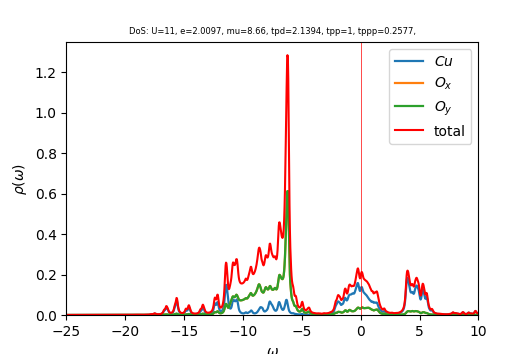

The data file committed next to this chart (first rows):
w	up_1	up_2	up_3	cumul_up_1	cumul_up_2	cumul_up_3	
-25	9.66165e-05	0.0001045	0.0001045	0	0	0
-24.96	9.73677e-05	0.0001049	0.0001049	3.41128e-06	3.67532e-06	3.67533e-06
-24.93	9.82352e-05	0.0001054	0.0001054	6.85295e-06	7.3666e-06	7.36661e-06
-24.89	9.92797e-05	0.0001058	0.0001058	1.03312e-05	1.10741e-05	1.10741e-05
-24.86	0.0001006	0.0001063	0.0001063	1.38554e-05	1.47983e-05	1.47983e-05
-24.82	0.0001022	0.0001068	0.0001068	1.74377e-05	1.85395e-05	1.85396e-05
-24.79	0.0001041	0.0001073	0.0001073	2.10865e-05	2.22982e-05	2.22983e-05
-24.75	0.0001057	0.0001078	0.0001078	2.47895e-05	2.60741e-05	2.60742e-05
-24.72	0.0001063	0.0001082	0.0001082	2.85142e-05	2.98661e-05	2.98662e-05
-24.68	0.0001066	0.0001087	0.0001087	3.22477e-05	3.36738e-05	3.3674e-05
-24.65	0.0001073	0.0001091	0.0001092	3.60071e-05	3.74979e-05	3.74981e-05
-24.61	0.0001087	0.0001096	0.0001096	3.98167e-05	4.1339e-05	4.13393e-05
-24.58	0.0001103	0.0001101	0.0001101	4.36808e-05	4.51974e-05	4.51978e-05
-24.54	0.0001108	0.0001106	0.0001106	4.75639e-05	4.90724e-05	4.90728e-05
-24.51	0.0001102	0.0001111	0.000111	5.1424e-05	5.2963e-05	5.29633e-05
-24.47	0.0001091	0.0001115	0.0001115	5.52458e-05	5.68692e-05	5.68694e-05
-24.44	0.0001081	0.0001119	0.0001119	5.90339e-05	6.07911e-05	6.07912e-05
-24.4	0.0001075	0.0001124	0.0001124	6.28013e-05	6.47293e-05	6.47293e-05
-24.37	0.0001073	0.0001129	0.0001129	6.65608e-05	6.86841e-05	6.86841e-05
-24.33	0.0001073	0.0001134	0.0001134	7.03214e-05	7.2656e-05	7.26559e-05
-24.3	0.0001075	0.0001139	0.0001139	7.40893e-05	7.6645e-05	7.66449e-05
-24.26	0.0001079	0.0001144	0.0001144	7.78685e-05	8.06516e-05	8.06515e-05
-24.23	0.0001083	0.0001149	0.0001149	8.1662e-05	8.46757e-05	8.46756e-05
-24.19	0.0001087	0.0001154	0.0001154	8.54716e-05	8.87177e-05	8.87176e-05
-24.16	0.0001092	0.0001159	0.0001159	8.92989e-05	9.27776e-05	9.27775e-05
-24.12	0.0001098	0.0001164	0.0001164	9.3145e-05	9.68557e-05	9.68556e-05
-24.09	0.0001103	0.0001169	0.0001169	9.7011e-05	0.000101	0.000101
-24.05	0.0001109	0.0001174	0.0001174	0.0001009	0.0001051	0.0001051
-24.02	0.0001115	0.000118	0.000118	0.0001048	0.0001092	0.0001092
-23.98	0.0001122	0.0001185	0.0001185	0.0001087	0.0001134	0.0001134
-23.95	0.0001128	0.000119	0.000119	0.0001127	0.0001175	0.0001175
-23.91	0.0001135	0.0001196	0.0001196	0.0001167	0.0001217	0.0001217
-23.88	0.0001142	0.0001201	0.0001201	0.0001207	0.0001259	0.0001259
-23.84	0.0001149	0.0001207	0.0001207	0.0001247	0.0001301	0.0001301
-23.81	0.0001156	0.0001212	0.0001212	0.0001287	0.0001344	0.0001344
-23.77	0.0001163	0.0001218	0.0001218	0.0001328	0.0001387	0.0001387
-23.74	0.0001171	0.0001224	0.0001224	0.0001369	0.000143	0.000143
-23.7	0.0001179	0.0001229	0.0001229	0.0001411	0.0001473	0.0001473
-23.67	0.0001188	0.0001235	0.0001235	0.0001452	0.0001516	0.0001516
-23.63	0.0001196	0.0001241	0.0001241	0.0001494	0.0001559	0.0001559
-23.6	0.0001206	0.0001247	0.0001247	0.0001536	0.0001603	0.0001603
-23.56	0.0001216	0.0001253	0.0001253	0.0001579	0.0001647	0.0001647
-23.53	0.0001227	0.0001259	0.0001259	0.0001622	0.0001691	0.0001691
-23.49	0.0001239	0.0001265	0.0001265	0.0001665	0.0001735	0.0001735
-23.46	0.0001253	0.0001271	0.0001271	0.0001709	0.000178	0.000178
-23.42	0.0001269	0.0001277	0.0001277	0.0001754	0.0001825	0.0001825
-23.39	0.0001289	0.0001284	0.0001284	0.0001799	0.000187	0.000187
-23.35	0.0001316	0.000129	0.000129	0.0001845	0.0001915	0.0001915
-23.32	0.000135	0.0001298	0.0001298	0.0001892	0.000196	0.000196
-23.28	0.0001394	0.0001305	0.0001305	0.0001941	0.0002006	0.0002006
-23.25	0.0001437	0.0001312	0.0001312	0.0001991	0.0002052	0.0002052
-23.21	0.0001459	0.0001319	0.0001319	0.0002042	0.0002098	0.0002098
-23.18	0.0001455	0.0001325	0.0001325	0.0002093	0.0002145	0.0002145
-23.14	0.0001451	0.0001331	0.0001331	0.0002144	0.0002191	0.0002191
-23.11	0.0001463	0.0001337	0.0001337	0.0002196	0.0002238	0.0002238
-23.07	0.0001498	0.0001344	0.0001344	0.0002248	0.0002285	0.0002285
-23.04	0.0001552	0.0001352	0.0001352	0.0002302	0.0002332	0.0002332
-23	0.0001605	0.000136	0.000136	0.0002359	0.000238	0.000238
-22.97	0.0001621	0.0001366	0.0001366	0.0002415	0.0002428	0.0002428
-22.93	0.0001596	0.0001372	0.0001372	0.0002471	0.0002476	0.0002476
... 940 more rows
